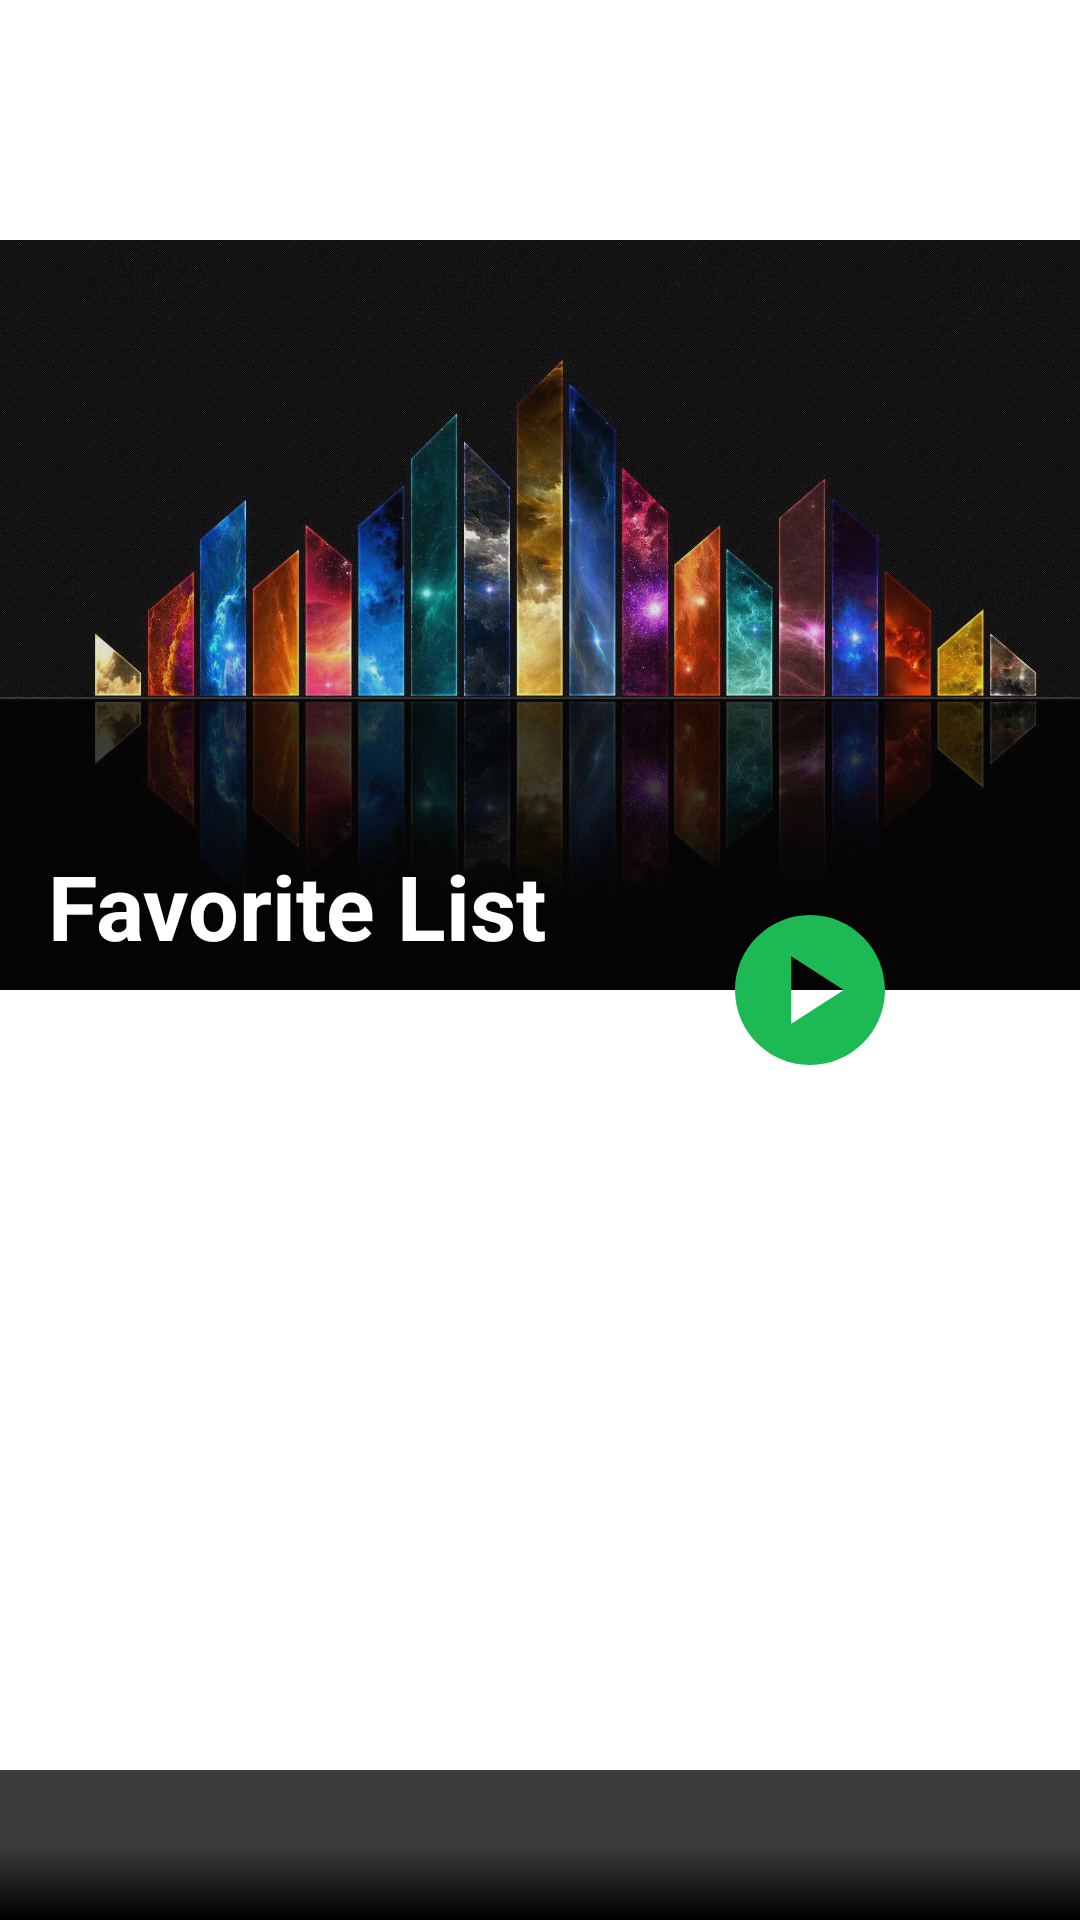

The Android layout XML behind this screen, and the referenced resources:
<!-- AndroidManifest.xml: application theme Theme.App.Starting -->
<!-- res/layout/fragment_favorite_songs_list.xml -->
<?xml version="1.0" encoding="utf-8"?>
<androidx.constraintlayout.motion.widget.MotionLayout
    xmlns:android="http://schemas.android.com/apk/res/android"
    xmlns:app="http://schemas.android.com/apk/res-auto"
    xmlns:tools="http://schemas.android.com/tools"
    android:layout_width="match_parent"
    android:layout_height="match_parent"
    android:background="@color/primary_color"
    app:layoutDescription="@xml/fragment_favorite_songs_list_scene"
    tools:context=".presentation.ui.fragments.favoriteSongsList.FavoriteSongsListFragment">

    <ImageView
        android:id="@+id/headerImage_imgV"
        android:layout_width="0dp"
        android:layout_height="250dp"
        android:scaleType="centerCrop"
        android:src="@drawable/bg_music_favorite_list"
        app:layout_constraintBottom_toTopOf="@+id/songs_list_recyclerView"
        app:layout_constraintEnd_toEndOf="parent"
        app:layout_constraintStart_toStartOf="parent"
        app:layout_constraintTop_toBottomOf="@id/toolbar" />

    <View
        android:id="@+id/image_shadow_view"
        android:layout_width="match_parent"
        android:layout_height="0dp"
        android:background="#22252424"
        app:layout_constraintBottom_toBottomOf="@+id/headerImage_imgV"
        app:layout_constraintEnd_toEndOf="@+id/headerImage_imgV"
        app:layout_constraintStart_toStartOf="@+id/headerImage_imgV"
        app:layout_constraintTop_toTopOf="@+id/headerImage_imgV" />

    <TextView
        android:id="@+id/title_Tv"
        android:layout_width="wrap_content"
        android:layout_height="wrap_content"
        android:layout_marginStart="16dp"
        android:layout_marginBottom="8dp"
        android:text="Favorite List"
        android:textColor="@color/white"
        android:textSize="30sp"
        android:textStyle="bold"
        app:layout_constraintBottom_toBottomOf="@+id/headerImage_imgV"
        app:layout_constraintStart_toStartOf="parent" />

    <androidx.appcompat.widget.Toolbar
        android:id="@+id/toolbar"
        android:layout_width="match_parent"
        android:layout_height="80dp"
        android:background="@color/primary_color"
        app:layout_constraintEnd_toEndOf="parent"
        app:layout_constraintStart_toStartOf="parent"
        app:layout_constraintTop_toTopOf="parent" />

    <TextView
        android:id="@+id/title_Tv_small"
        android:layout_width="wrap_content"
        android:layout_height="wrap_content"
        android:layout_marginTop="24dp"
        android:text="Favorite List"
        android:textColor="@color/white"
        android:textSize="16sp"
        android:textStyle="bold"
        app:layout_constraintBottom_toBottomOf="@+id/toolbar"
        app:layout_constraintEnd_toEndOf="parent"
        app:layout_constraintStart_toStartOf="parent"
        app:layout_constraintTop_toTopOf="@+id/headerImage_imgV" />

    <androidx.recyclerview.widget.RecyclerView
        android:id="@+id/songs_list_recyclerView"
        android:layout_width="match_parent"
        android:layout_height="0dp"
        android:background="@color/primary_color"
        android:clipToPadding="false"
        android:fitsSystemWindows="false"
        android:paddingBottom="120dp"
        android:paddingTop="20dp"
        app:layout_constraintBottom_toBottomOf="parent"
        app:layout_constraintEnd_toEndOf="parent"
        app:layout_constraintStart_toStartOf="parent"
        app:layout_constraintTop_toBottomOf="@+id/headerImage_imgV">

    </androidx.recyclerview.widget.RecyclerView>

    <ImageView
        android:id="@+id/imageView"
        android:layout_width="60dp"
        android:layout_height="60dp"
        android:src="@drawable/ic_circle_black"
        app:layout_constraintBottom_toBottomOf="@+id/play_imgV"
        app:layout_constraintEnd_toEndOf="@+id/play_imgV"
        app:layout_constraintStart_toStartOf="@+id/play_imgV"
        app:layout_constraintTop_toTopOf="@+id/play_imgV" />

    <ImageView
        android:id="@+id/play_imgV"
        android:layout_width="60dp"
        android:layout_height="60dp"
        android:layout_marginEnd="60dp"
        android:elevation="7dp"
        android:src="@drawable/ic_play_circle_green"
        app:layout_constraintBottom_toTopOf="@+id/songs_list_recyclerView"
        app:layout_constraintEnd_toEndOf="parent"
        app:layout_constraintTop_toTopOf="@+id/songs_list_recyclerView" />

    <androidx.recyclerview.widget.RecyclerView
        android:id="@+id/swipe_song_recyclerView"
        android:layout_width="match_parent"
        android:layout_height="wrap_content"
        android:layout_marginBottom="50dp"
        app:layout_constraintBottom_toBottomOf="parent"
        app:layout_constraintEnd_toEndOf="parent"
        app:layout_constraintStart_toStartOf="parent">

    </androidx.recyclerview.widget.RecyclerView>

    <ImageView
        android:id="@+id/black_bottom_gradient_imgV"
        android:layout_width="0dp"
        android:layout_height="0dp"
        android:src="@drawable/bottom_black_gradient"
        app:layout_constraintBottom_toBottomOf="parent"
        app:layout_constraintEnd_toEndOf="parent"
        app:layout_constraintStart_toStartOf="parent"
        app:layout_constraintTop_toBottomOf="@+id/swipe_song_recyclerView" />

</androidx.constraintlayout.motion.widget.MotionLayout>
<!-- resources referenced by this layout -->
<resources>
  <color name="white">#FFFFFFFF</color>
  <!-- drawable bg_music_favorite_list: jpg bitmap (drawable-v24, 278429 bytes) -->
  <!-- drawable bottom_black_gradient (drawable) -->
  <?xml version="1.0" encoding="utf-8"?>
  <shape xmlns:android="http://schemas.android.com/apk/res/android">
  
  
      <gradient
          android:angle="270"
          android:type="linear"
          android:startColor="#C3000000"
          android:centerColor="#C3000000"
          android:endColor="@color/black"
          />
  </shape>
  <!-- drawable ic_play_circle_green (drawable) -->
  <vector
      xmlns:android="http://schemas.android.com/apk/res/android"
      android:height="24dp"
      android:width="24dp"
      android:viewportHeight="24"
      android:viewportWidth="24"
      android:tint="@color/green">
  
      <path
          android:fillColor="@color/green"
          android:pathData="M12,2C6.48,2 2,6.48 2,12s4.48,10 10,10s10,-4.48 10,-10S17.52,2 12,2zM9.5,16.5v-9l7,4.5L9.5,16.5z"/>
  </vector>
  <style name="Theme.App.Starting" parent="Theme.SplashScreen">
          <item name="windowSplashScreenBackground">@color/black</item>
          <item name="windowSplashScreenAnimatedIcon">@drawable/ic_library_music_green</item>
          <item name="postSplashScreenTheme">@style/Theme.MySpotify</item>
      </style>
  <color name="black">#FF000000</color>
  <color name="green">#1db954</color>
  <!-- drawable ic_library_music_green (drawable-v24) -->
  <vector android:height="24dp" android:tint="@color/green"
      android:viewportHeight="24" android:viewportWidth="24"
      android:width="24dp" xmlns:android="http://schemas.android.com/apk/res/android">
      <group
          android:pivotX="12"
          android:pivotY="12"
          android:scaleX="0.5"
          android:scaleY="0.5">
          <path android:fillColor="@color/green"
              android:pathData="M20,2L8,2c-1.1,0 -2,0.9 -2,2v12c0,1.1 0.9,2 2,2h12c1.1,0 2,-0.9 2,-2L22,4c0,-1.1 -0.9,-2 -2,-2zM18,7h-3v5.5c0,1.38 -1.12,2.5 -2.5,2.5S10,13.88 10,12.5s1.12,-2.5 2.5,-2.5c0.57,0 1.08,0.19 1.5,0.51L14,5h4v2zM4,6L2,6v14c0,1.1 0.9,2 2,2h14v-2L4,20L4,6z"/>
      </group>
  </vector>
  <style name="Theme.MySpotify" parent="Theme.MaterialComponents.DayNight.NoActionBar">
          
          <item name="colorPrimary">@color/colorPrimary</item>
          <item name="textColorPrimary">@color/white</item>
  
          
          <item name="android:statusBarColor" tools:targetApi="l">?attr/colorPrimaryVariant</item>
  
          
          <item name="android:navigationBarColor">@color/black</item>
          <item name="android:windowTranslucentStatus">true</item>
  
      </style>
  <color name="colorPrimary">#000000</color>
</resources>
